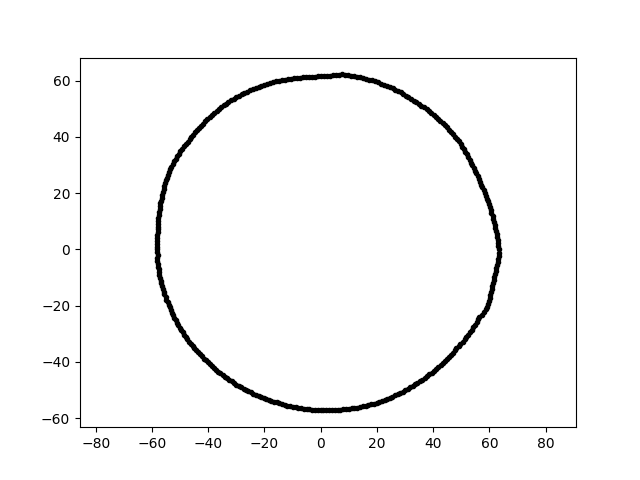

Values plotted in this chart, from the file beside it:
-1.051316332380754368e-14, -5.723099553344533064e+01, 1.600000000000000000e+01
3.772855173323230015e-15, 6.161540088048307240e+01, 1.600000000000000000e+01
6.268868866182689459e+01, 5.484549589215979459e+00, 1.600000000000000000e+01
5.250329089760556656e+01, 3.280769735629368000e+01, 1.600000000000000000e+01
-2.119638013939368193e+01, -5.246288182302753711e+01, 1.600000000000000000e+01
6.335422467301333427e+01, -1.105852105144335296e+00, 1.600000000000000000e+01
4.420864515519141946e+01, 4.420864515519141946e+01, 1.600000000000000000e+01
4.569380867750277275e+01, 4.261016593485933157e+01, 1.600000000000000000e+01
6.280329987513960077e+01, 4.391634539800778114e+00, 1.600000000000000000e+01
2.649595139674851652e+01, 5.682075113581209536e+01, 1.600000000000000000e+01
4.845904387723184925e+01, 3.924135999567862143e+01, 1.600000000000000000e+01
-9.639426507540266087e+00, 6.086094371258113256e+01, 1.600000000000000000e+01
-4.290320890543879528e+01, -3.729519051125695484e+01, 1.600000000000000000e+01
1.595669764587554340e+01, -5.564761784622854890e+01, 1.600000000000000000e+01
9.986329663760226794e+00, -5.663528986679253308e+01, 1.600000000000000000e+01
4.826667270696811585e+01, -3.506779040692798333e+01, 1.600000000000000000e+01
4.707427847406720645e+01, 4.092104596977450370e+01, 1.600000000000000000e+01
2.249227272007900424e+01, 5.859437370318850213e+01, 1.600000000000000000e+01
-4.494383095248186066e+01, -3.511396912332178033e+01, 1.600000000000000000e+01
2.271303177241759030e+01, -5.350854963608009029e+01, 1.600000000000000000e+01
5.624344329040614809e+01, -2.387392525369048357e+01, 1.600000000000000000e+01
6.337108490033983799e+01, -2.212967048246733182e+00, 1.600000000000000000e+01
6.245886219239019965e+01, -6.564690946295440810e+00, 1.600000000000000000e+01
6.142948363091304742e+01, 1.083167537511896938e+01, 1.600000000000000000e+01
5.915146763465355662e+01, 1.808441850922252669e+01, 1.600000000000000000e+01
-4.158642676219441370e+01, -3.877997033430527551e+01, 1.600000000000000000e+01
9.988814031326458398e-01, -5.722587725914966938e+01, 1.600000000000000000e+01
-8.883827077881681689e+00, -5.609027666908657039e+01, 1.600000000000000000e+01
4.987064442740589243e+00, -5.700240741776647013e+01, 1.600000000000000000e+01
-2.009834481174443255e+01, 5.836983162554762572e+01, 1.600000000000000000e+01
-3.490022896937376373e+01, -4.467025603097245323e+01, 1.600000000000000000e+01
6.302917902711221387e+01, 2.201027432059885935e+00, 1.600000000000000000e+01
-5.764327664482794233e+01, -7.077704411839843779e+00, 1.600000000000000000e+01
3.215392785389312991e+01, 5.351312240421317057e+01, 1.600000000000000000e+01
-5.816248559208759872e+01, 2.031078752428399525e+00, 1.600000000000000000e+01
-2.109922030869020304e+01, 5.796963136622472490e+01, 1.600000000000000000e+01
-8.575316293989226679e+00, 6.101654591811894335e+01, 1.600000000000000000e+01
1.397157138675352428e+01, -5.603691212952607259e+01, 1.600000000000000000e+01
-3.618162412203859191e+01, 4.979973329485762434e+01, 1.600000000000000000e+01
3.009692947964321519e+01, -5.008970221472065987e+01, 1.600000000000000000e+01
6.237240851575732137e+01, 6.555604298727039314e+00, 1.600000000000000000e+01
4.907125779829999601e+01, -3.436006461980169746e+01, 1.600000000000000000e+01
6.315172628463335514e+01, -3.309641732468130648e+00, 1.600000000000000000e+01
4.180385556616874965e+01, 4.642788515989902720e+01, 1.600000000000000000e+01
4.098974229667084757e+01, 4.715330455822089561e+01, 1.600000000000000000e+01
5.709426453756378805e+01, 2.306758021794592750e+01, 1.600000000000000000e+01
4.331924704643371093e+00, 6.194940945031029145e+01, 1.600000000000000000e+01
3.614963223869003173e+01, -4.626941929076843962e+01, 1.600000000000000000e+01
-5.408256742707130371e+01, -1.968444473614882284e+01, 1.600000000000000000e+01
-5.951833341541107991e+00, -5.662791158221561005e+01, 1.600000000000000000e+01
5.137061914347970770e+01, 3.464992012774566632e+01, 1.600000000000000000e+01
6.992333063363994405e+00, -5.694798280781709821e+01, 1.600000000000000000e+01
3.488785946810390470e+01, 5.172337872236850131e+01, 1.600000000000000000e+01
-5.543110628915533056e+01, 2.352910865438427734e+01, 1.600000000000000000e+01
-1.602326500039186996e+01, 5.979963908460258182e+01, 1.600000000000000000e+01
-2.915666660103519803e+01, -4.852484199783746988e+01, 1.600000000000000000e+01
-3.536736996117885212e+01, 5.050983891376850465e+01, 1.600000000000000000e+01
-5.706762210546288827e+01, -1.006256150206793265e+01, 1.600000000000000000e+01
2.645900319431379089e+01, -5.192871763435461219e+01, 1.600000000000000000e+01
-5.782662367722610242e+01, -6.077823059590911292e+00, 1.600000000000000000e+01
5.429639995903152716e+00, 6.206106913833794181e+01, 1.600000000000000000e+01
... 299 more rows
